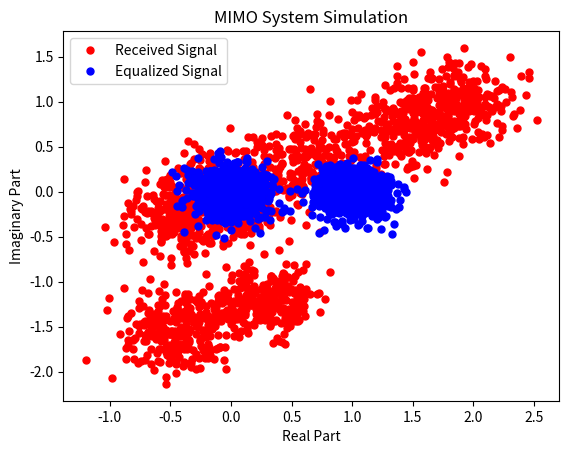

Write the Python code that produced this figure.
import numpy as np
import matplotlib.pyplot as plt

# System Parameters
Nt = 2  # Number of transmit antennas
Nr = 2  # Number of receive antennas
SNR_dB = 10  # Signal-to-Noise Ratio (in dB)

# Generate random transmit signal
Tx_signal = np.random.randint(2, size=(Nt, 1000))  # 1000 bits for each transmit antenna

# Channel Matrix
H = (1/np.sqrt(2)) * (np.random.randn(Nr, Nt) + 1j * np.random.randn(Nr, Nt))  # Complex Gaussian channel

# Noise Vector
SNR = 10**(SNR_dB/10)  # Convert SNR from dB to linear scale
noise_power = 1/SNR
noise = np.sqrt(noise_power/2) * (np.random.randn(Nr, 1000) + 1j * np.random.randn(Nr, 1000))  # Complex Gaussian noise

# Received Signal
Rx_signal = np.dot(H, Tx_signal) + noise

# Equalization
H_inverse = np.linalg.inv(H)
Eq_signal = np.dot(H_inverse, Rx_signal)

# Decoding
Rx_bits = np.real(Eq_signal) > 0.5  # Decision threshold of 0.5 for binary decoding

# Bit Error Rate (BER) calculation
error_bits = np.sum(Rx_bits != Tx_signal)
BER = error_bits / (Nt * 1000)

# Display Results
print('Bit Error Rate (BER):', BER)

# Plot Results
plt.plot(np.real(Rx_signal.flatten()), np.imag(Rx_signal.flatten()), 'r.', markersize=10)
plt.plot(np.real(Eq_signal.flatten()), np.imag(Eq_signal.flatten()), 'bo', markersize=5)
plt.legend(['Received Signal', 'Equalized Signal'])
plt.xlabel('Real Part')
plt.ylabel('Imaginary Part')
plt.title('MIMO System Simulation')
plt.show()
